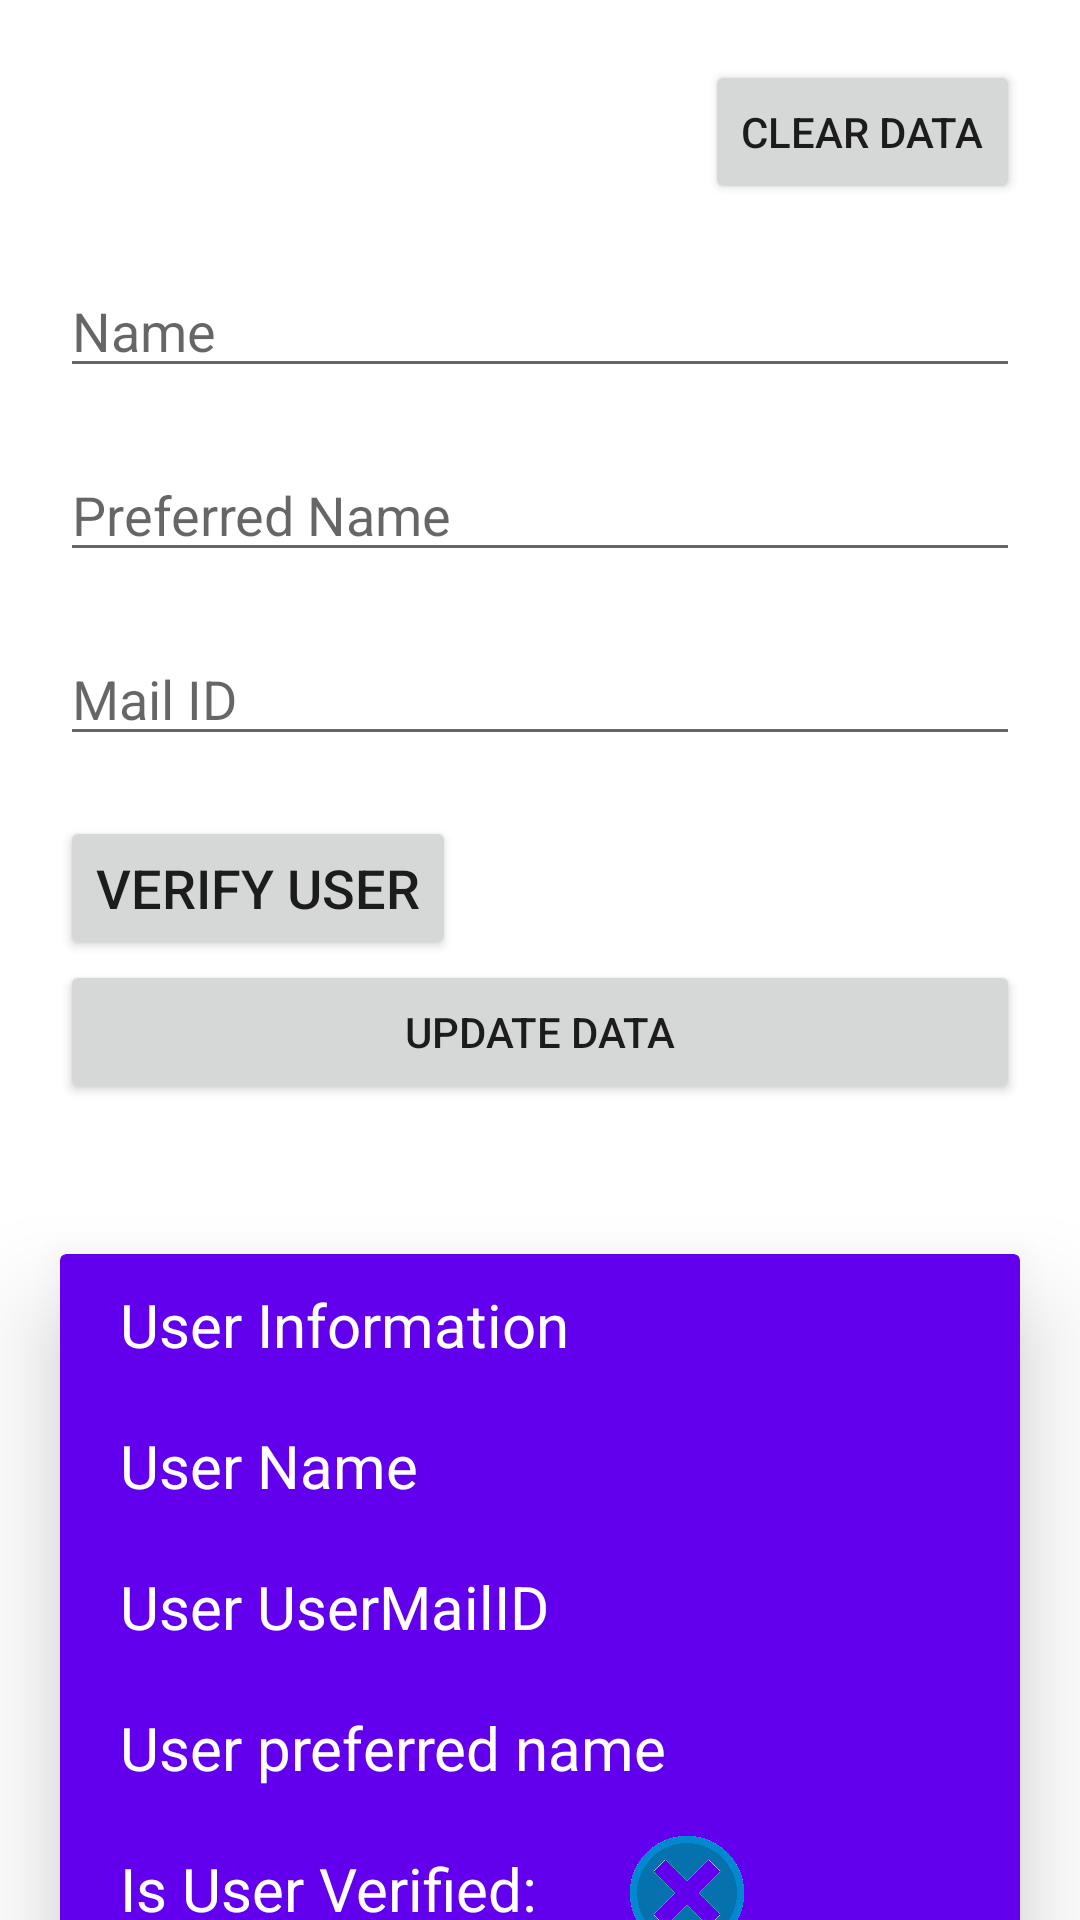

Write the Android layout XML for this screen, with the resource values it uses.
<!-- AndroidManifest.xml: application theme Theme.DataStoreTest -->
<!-- res/layout/user_data_activity.xml -->
<?xml version="1.0" encoding="utf-8"?>
<androidx.constraintlayout.widget.ConstraintLayout xmlns:android="http://schemas.android.com/apk/res/android"
    android:layout_width="match_parent"
    android:layout_height="match_parent"
    xmlns:app="http://schemas.android.com/apk/res-auto">

    <Button
        android:id="@+id/clearData"
        android:layout_width="wrap_content"
        android:layout_height="wrap_content"
        app:layout_constraintRight_toRightOf="parent"
        app:layout_constraintTop_toTopOf="parent"
        android:layout_margin="20dp"
        android:text="Clear Data"/>

    <EditText
        android:id="@+id/edit_name"
        android:layout_width="match_parent"
        android:layout_height="wrap_content"
        app:layout_constraintTop_toBottomOf="@id/clearData"
        app:layout_constraintLeft_toLeftOf="parent"
        app:layout_constraintRight_toRightOf="parent"
        android:layout_margin="20dp"
        android:hint="Name" />

    <EditText
        android:id="@+id/edit_preferred_name"
        android:layout_width="match_parent"
        android:layout_height="wrap_content"
        app:layout_constraintTop_toBottomOf="@id/edit_name"
        app:layout_constraintLeft_toLeftOf="parent"
        app:layout_constraintRight_toRightOf="parent"
        android:layout_margin="20dp"
        android:hint="Preferred Name" />

    <EditText
        android:id="@+id/edit_mailId"
        android:layout_width="match_parent"
        android:layout_height="wrap_content"
        app:layout_constraintTop_toBottomOf="@id/edit_preferred_name"
        app:layout_constraintLeft_toLeftOf="parent"
        app:layout_constraintRight_toRightOf="parent"
        android:layout_margin="20dp"
        android:hint="Mail ID" />

    <Button
        android:id="@+id/verify_user"
        android:layout_width="wrap_content"
        android:layout_height="wrap_content"
        app:layout_constraintTop_toBottomOf="@id/edit_mailId"
        app:layout_constraintLeft_toLeftOf="parent"
        android:layout_margin="20dp"
        android:text="Verify User"
        android:textSize="18sp" />

    <Button
        android:id="@+id/submitData"
        android:layout_height="wrap_content"
        android:layout_width="match_parent"
        android:layout_marginHorizontal="20dp"
        android:text="UPDATE DATA"
        app:layout_constraintTop_toBottomOf="@id/verify_user"
        />

    <androidx.cardview.widget.CardView
        android:layout_width="match_parent"
        android:layout_height="wrap_content"
        app:layout_constraintTop_toBottomOf="@id/submitData"
        app:layout_constraintLeft_toLeftOf="parent"
        app:layout_constraintRight_toRightOf="parent"
        android:layout_marginVertical="50dp"
        android:layout_marginHorizontal="20dp"
        app:cardBackgroundColor="@color/purple_500"
        app:cardElevation="20dp">

        <LinearLayout
            android:layout_height="wrap_content"
            android:layout_width="match_parent"
            android:orientation="vertical">

            <TextView
                android:id="@+id/userInfoHeading"
                android:layout_width="match_parent"
                android:layout_height="wrap_content"
                android:text="User Information"
                android:textColor="@color/white"
                android:textSize="20sp"
                android:paddingHorizontal="20dp"
                android:paddingVertical="10dp"/>

            <TextView
                android:id="@+id/userName"
                android:layout_width="match_parent"
                android:layout_height="wrap_content"
                android:text="User Name"
                android:textColor="@color/white"
                android:textSize="20sp"
                android:paddingHorizontal="20dp"
                android:paddingVertical="10dp" />

            <TextView
                android:id="@+id/userMailId"
                android:layout_width="match_parent"
                android:layout_height="wrap_content"
                android:text="User UserMailID"
                android:textColor="@color/white"
                android:textSize="20sp"
                android:paddingHorizontal="20dp"
                android:paddingVertical="10dp" />

            <TextView
                android:id="@+id/userPreferredName"
                android:layout_width="match_parent"
                android:layout_height="wrap_content"
                android:text="User preferred name"
                android:textColor="@color/white"
                android:textSize="20sp"
                android:paddingHorizontal="20dp"
                android:paddingVertical="10dp" />


            <LinearLayout
                android:layout_width="match_parent"
                android:layout_height="wrap_content"
                android:orientation="horizontal">

                <TextView
                    android:id="@+id/verified"
                    android:layout_width="wrap_content"
                    android:layout_height="wrap_content"
                    android:text="Is User Verified: "
                    android:textColor="@color/white"
                    android:textSize="20sp"
                    android:paddingHorizontal="20dp"
                    android:paddingVertical="10dp" />

                <ImageView
                    android:id="@+id/iconIsUserVerified"
                    android:layout_width="50dp"
                    android:layout_height="50dp"
                    android:src="@drawable/not_verified" />

            </LinearLayout>

        </LinearLayout>

    </androidx.cardview.widget.CardView>

</androidx.constraintlayout.widget.ConstraintLayout>
<!-- resources referenced by this layout -->
<resources>
  <!-- drawable not_verified: png bitmap (drawable, 62479 bytes) -->
  <style name="Theme.DataStoreTest" parent="Theme.MaterialComponents.DayNight.DarkActionBar">
          
          <item name="colorPrimary">@color/purple_500</item>
          <item name="colorPrimaryVariant">@color/purple_700</item>
          <item name="colorOnPrimary">@color/white</item>
          
          <item name="colorSecondary">@color/teal_200</item>
          <item name="colorSecondaryVariant">@color/teal_700</item>
          <item name="colorOnSecondary">@color/black</item>
          
          <item name="android:statusBarColor" tools:targetApi="l">?attr/colorPrimaryVariant</item>
          
      </style>
  <!-- not gathered from this repository: default colours our renderer supplied (Android Studio template values) -->
  <color name="purple_500">#FF6200EE</color>
  <color name="purple_700">#FF3700B3</color>
  <color name="teal_200">#FF03DAC5</color>
  <color name="teal_700">#FF018786</color>
  <color name="black">#FF000000</color>
  <color name="white">#FFFFFFFF</color>
</resources>
